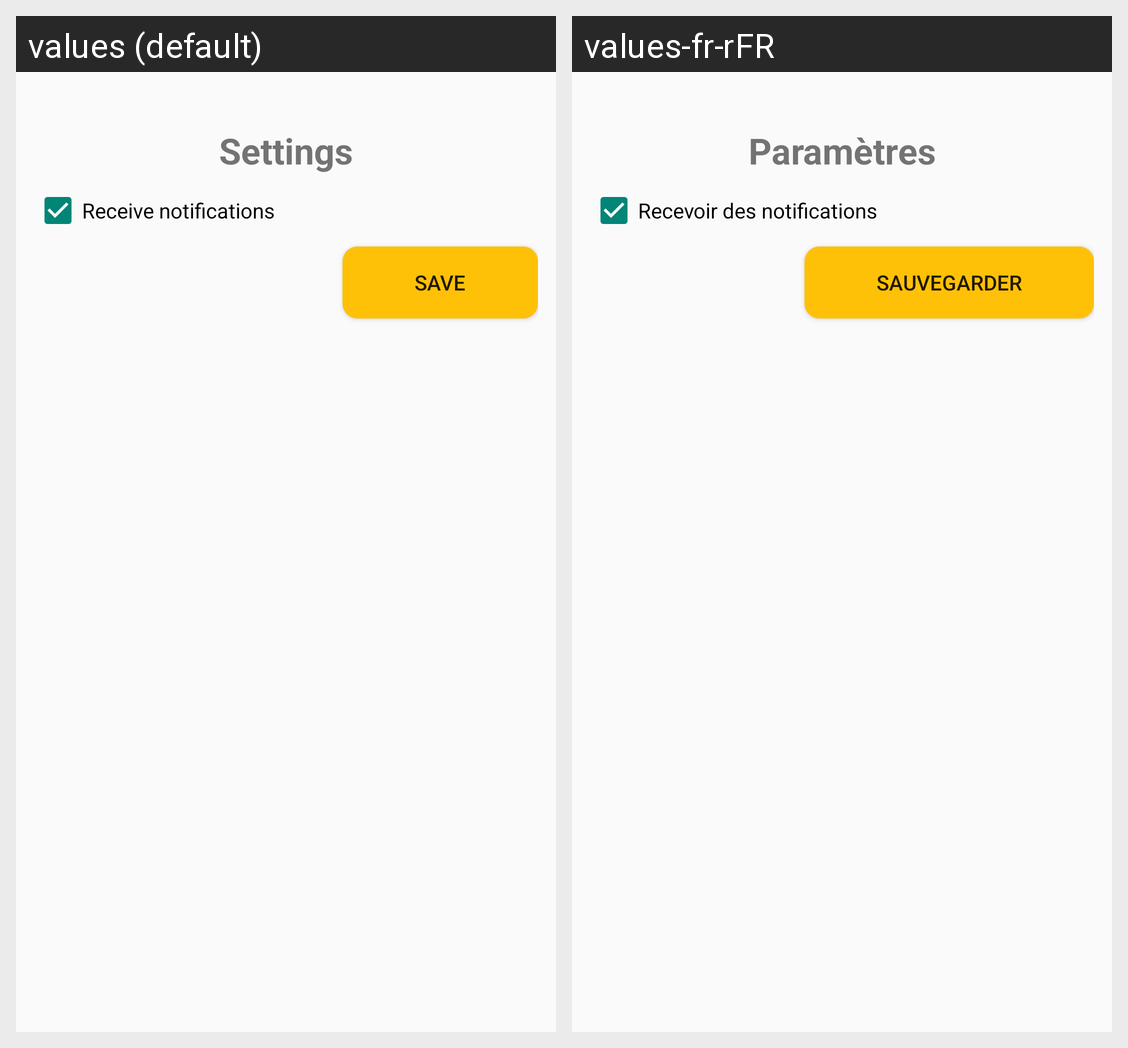

The same Android screen rendered under two of its app's locales, left to right. List the strings drawn on it with the default value and each locale's translation.
Android screen res/layout/fragment_settings.xml rendered under 2 locales, left to right: values (default), values-fr-rFR. Device: Nexus 5 (rendered at 1080×1920; each locale shown at half size, 540×960, under a caption strip naming it); theme Theme.Go4Lunch.
Strings drawn on this screen, with the default value and each locale's value (text and hints the layout hard-codes, and strings that could not be matched under every locale, appear in the picture but are not listed):

settings
  values: Settings
  values-fr-rFR: Paramètres

toggle_notifications
  values: Receive notifications
  values-fr-rFR: Recevoir des notifications

save
  values: save
  values-fr-rFR: sauvegarder
